Run: headless pygame with SDL's dummy video driver; simulated clock (each Clock.tick advances the game by its frame time, no real sleeping); random seed 0; keys injected as events and as key.get_pressed() state; mouse plan: one left click at the window centre at the start of phase 2, then a move to the lower-right quarter at the start of phase 3.
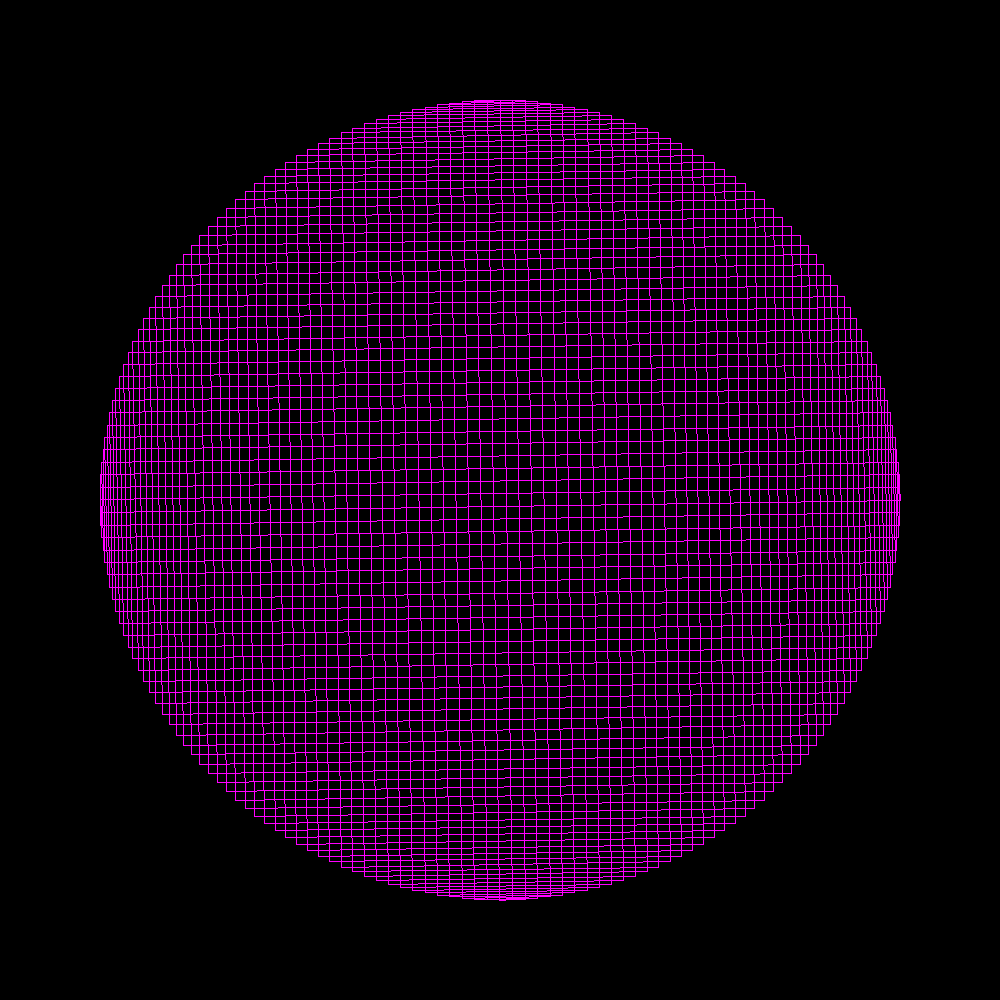
Frame 1 of 4 · flips 1–60 · no input
Frame 2 of 4 · flips 61–180 · clicked the window centre · tapped SPACE, RETURN · held RIGHT (→), D · screen unchanged from frame 1, image omitted
Frame 3 of 4 · flips 181–300 · moved the mouse to the lower-right quarter · held DOWN (↓), S · screen unchanged from frame 2, image omitted
Frame 4 of 4 · flips 301–420 · held LEFT (←), A, UP (↑), W · screen unchanged from frame 3, image omitted

The pygame program that drew these frames:

import pygame
import math
import os

os.environ["SDL_VIDEO_WINDOW_POS"] = "580,28"

global width,widht,height,white,black
white,black = (255,255,255),(0,0,0)
widht,width,height = 1000,1000,1000

pygame.init()

screen = pygame.display.set_mode((width,height))

class Vector:
	def __init__(self,x,y,rot = 0,ox = width//2, oy = height//2):
		self.rot = rot
		self.x = x
		self.y = y
		self.aAcc = 0
		self.len = math.sqrt(abs((0-self.x))**2+abs((0-self.y))**2)
		self.update()

	def update(self):
		self.rotate(self.aAcc)
		self.len = math.sqrt(abs((0-self.x))**2+abs((0-self.y))**2)

	def rotate(self,deg):
		self.rot += deg
		self.y = math.sin(-self.rot)*self.len
		self.x = math.cos(-self.rot)*self.len

def getlines(m,k,size):
	m,k = m,k
	vectors = []
	lines_ = []
	size = size
	vectors.append(Vector(size,0,0))

	for n in range(m-1):
		n+=1
		vectors.append(Vector(size,0,math.radians(360/m*n)))
	for vec in vectors:
		lines_.append([vec.x+width//2,vec.y+height//2])
	return lines_


def main(lines,times,size = 400):
	clock = pygame.time.Clock()
	m,k = lines,times
	lines_ = getlines(m,k,size)
	rang = len(lines_)
	while True:
		mx,my = pygame.mouse.get_pos()
		screen.fill(black)
		for event in pygame.event.get():
			if event.type == pygame.QUIT:
				pygame.quit()
			if event.type == pygame.KEYDOWN:
				if event.key == pygame.K_1:
					k+=1
				if event.key == pygame.K_2:
					k-=1
				if event.key == pygame.K_3:
					m+=1
					lines_ = getlines(m,k,size)
					rang = len(lines_)
				if event.key == pygame.K_4:
					m-=1
					lines_ = getlines(m,k,size)
					rang = len(lines_)
				if event.key == pygame.K_l:
					print(lines_)
					print(k)
					print(m)
		lines = lines_*(k+2)
		for n in range(rang):
			pygame.draw.line(screen,(255,0,255),(lines[n][0],lines[n][1]),(lines[1+n*k][0],lines[1+n*k][1]))


		pygame.display.update()
		clock.tick(30)
		
main(200,99)
